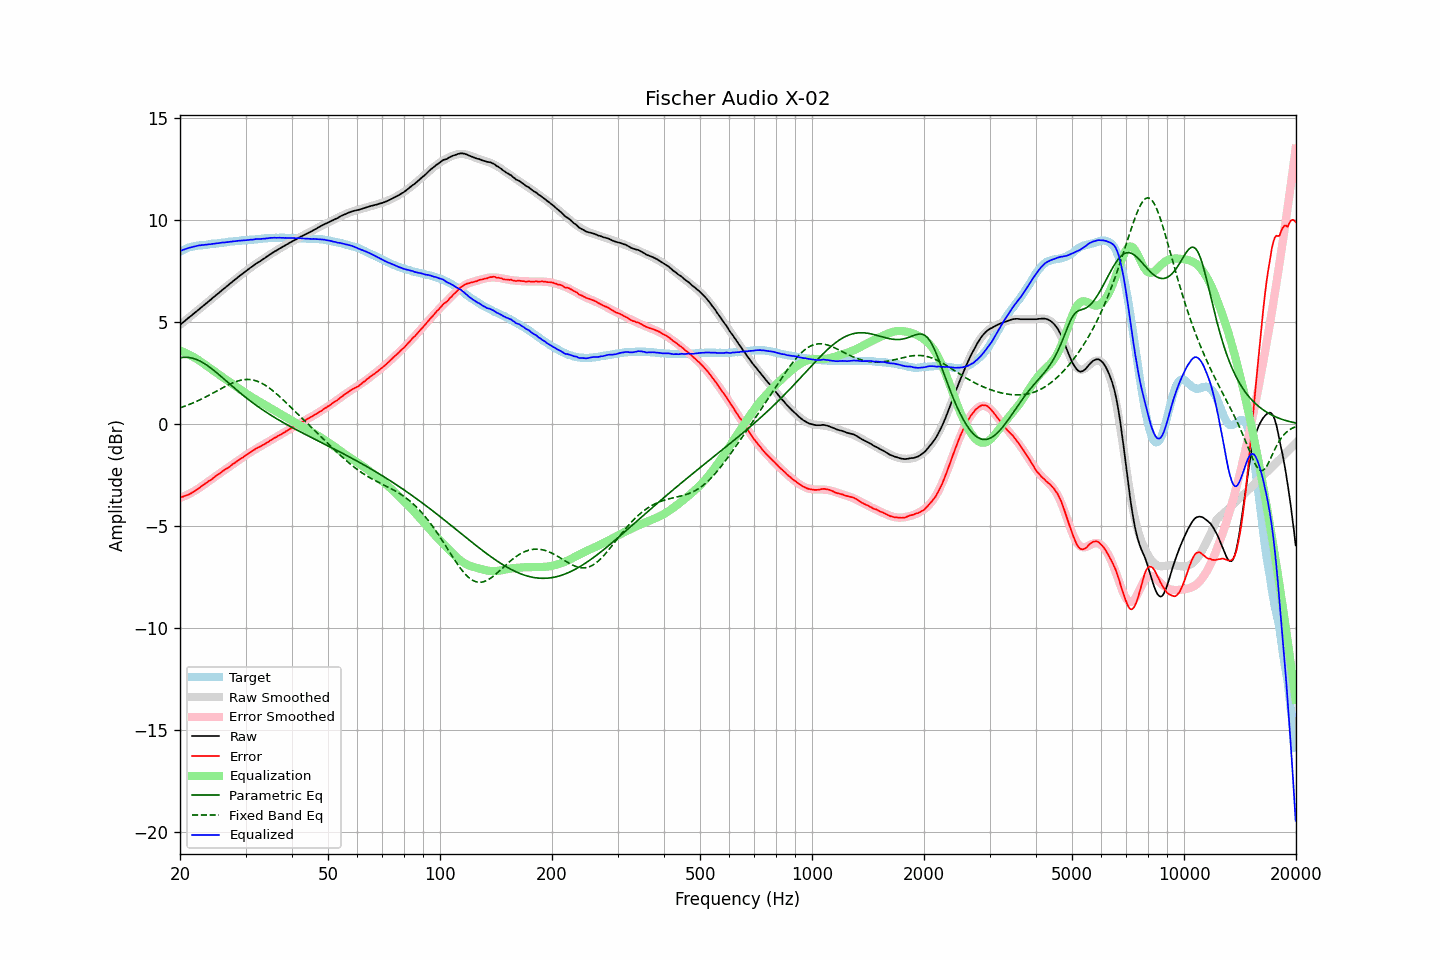

The table this chart was drawn from, first rows:
frequency, raw, error, smoothed, error_smoothed, equalization, parametric_eq, fixed_band_eq, equalized_raw, equalized_smoothed, target
20.00, 4.87, -3.60, 4.88, -3.62, 3.62, 3.26, 0.81, 8.49, 8.49, 8.47
20.20, 4.94, -3.57, 4.94, -3.59, 3.59, 3.28, 0.83, 8.53, 8.53, 8.51
20.40, 5.00, -3.55, 5.01, -3.55, 3.55, 3.28, 0.86, 8.56, 8.56, 8.55
20.61, 5.07, -3.51, 5.07, -3.52, 3.52, 3.29, 0.89, 8.59, 8.59, 8.58
20.81, 5.13, -3.49, 5.13, -3.48, 3.48, 3.29, 0.92, 8.61, 8.61, 8.62
21.02, 5.20, -3.46, 5.20, -3.44, 3.44, 3.28, 0.95, 8.64, 8.64, 8.66
21.23, 5.26, -3.42, 5.26, -3.40, 3.40, 3.27, 0.98, 8.66, 8.66, 8.68
21.44, 5.32, -3.38, 5.33, -3.36, 3.36, 3.26, 1.01, 8.68, 8.69, 8.70
21.66, 5.39, -3.33, 5.39, -3.32, 3.32, 3.24, 1.04, 8.71, 8.71, 8.72
21.87, 5.45, -3.28, 5.46, -3.27, 3.27, 3.21, 1.08, 8.72, 8.73, 8.73
22.09, 5.52, -3.23, 5.52, -3.22, 3.22, 3.19, 1.11, 8.75, 8.75, 8.75
22.31, 5.58, -3.18, 5.59, -3.18, 3.18, 3.15, 1.15, 8.76, 8.76, 8.76
22.54, 5.65, -3.12, 5.65, -3.12, 3.12, 3.12, 1.19, 8.78, 8.77, 8.77
22.76, 5.71, -3.07, 5.72, -3.07, 3.07, 3.08, 1.22, 8.78, 8.78, 8.78
22.99, 5.78, -3.00, 5.78, -3.01, 3.01, 3.03, 1.26, 8.80, 8.79, 8.78
23.22, 5.84, -2.95, 5.85, -2.96, 2.96, 2.99, 1.30, 8.80, 8.80, 8.79
23.45, 5.91, -2.89, 5.91, -2.90, 2.90, 2.94, 1.34, 8.81, 8.81, 8.80
23.69, 5.97, -2.84, 5.98, -2.84, 2.84, 2.88, 1.38, 8.81, 8.82, 8.81
23.92, 6.04, -2.78, 6.04, -2.79, 2.79, 2.83, 1.42, 8.83, 8.83, 8.82
24.16, 6.10, -2.74, 6.11, -2.73, 2.73, 2.77, 1.47, 8.83, 8.84, 8.84
24.40, 6.17, -2.69, 6.17, -2.67, 2.67, 2.71, 1.51, 8.85, 8.85, 8.86
24.65, 6.24, -2.61, 6.24, -2.62, 2.62, 2.65, 1.55, 8.86, 8.86, 8.85
24.89, 6.30, -2.56, 6.31, -2.56, 2.56, 2.58, 1.60, 8.87, 8.87, 8.86
25.14, 6.37, -2.50, 6.37, -2.51, 2.51, 2.52, 1.64, 8.88, 8.88, 8.87
25.39, 6.43, -2.45, 6.44, -2.45, 2.45, 2.45, 1.68, 8.88, 8.89, 8.88
25.65, 6.50, -2.40, 6.50, -2.40, 2.40, 2.38, 1.73, 8.90, 8.90, 8.90
25.91, 6.57, -2.33, 6.57, -2.34, 2.34, 2.32, 1.77, 8.91, 8.91, 8.90
26.16, 6.63, -2.28, 6.63, -2.28, 2.28, 2.25, 1.81, 8.92, 8.92, 8.91
26.43, 6.69, -2.23, 6.70, -2.23, 2.23, 2.18, 1.85, 8.92, 8.92, 8.92
26.69, 6.76, -2.17, 6.76, -2.17, 2.17, 2.11, 1.89, 8.93, 8.93, 8.93
26.96, 6.82, -2.13, 6.83, -2.12, 2.12, 2.04, 1.93, 8.94, 8.94, 8.95
27.23, 6.89, -2.07, 6.89, -2.06, 2.06, 1.97, 1.97, 8.95, 8.95, 8.96
27.50, 6.95, -2.01, 6.96, -2.01, 2.01, 1.90, 2.01, 8.96, 8.96, 8.96
27.77, 7.02, -1.94, 7.02, -1.95, 1.95, 1.84, 2.04, 8.98, 8.97, 8.96
28.05, 7.08, -1.90, 7.08, -1.90, 1.90, 1.77, 2.07, 8.98, 8.98, 8.98
28.33, 7.14, -1.84, 7.15, -1.84, 1.84, 1.70, 2.10, 8.98, 8.99, 8.98
28.62, 7.21, -1.78, 7.21, -1.79, 1.79, 1.63, 2.12, 9.00, 9.00, 8.99
28.90, 7.27, -1.73, 7.27, -1.73, 1.73, 1.57, 2.15, 9.01, 9.00, 9.00
29.19, 7.33, -1.67, 7.33, -1.68, 1.68, 1.50, 2.17, 9.01, 9.01, 9.00
29.48, 7.39, -1.64, 7.40, -1.62, 1.62, 1.44, 2.18, 9.02, 9.02, 9.03
29.78, 7.45, -1.57, 7.46, -1.57, 1.57, 1.37, 2.19, 9.02, 9.02, 9.02
30.08, 7.51, -1.52, 7.52, -1.51, 1.51, 1.31, 2.20, 9.03, 9.03, 9.03
30.38, 7.57, -1.46, 7.57, -1.46, 1.46, 1.25, 2.20, 9.04, 9.04, 9.03
30.68, 7.63, -1.42, 7.63, -1.41, 1.41, 1.19, 2.20, 9.05, 9.04, 9.05
30.99, 7.69, -1.36, 7.69, -1.36, 1.36, 1.13, 2.19, 9.06, 9.05, 9.05
31.30, 7.74, -1.31, 7.74, -1.32, 1.32, 1.07, 2.18, 9.06, 9.06, 9.05
31.61, 7.80, -1.26, 7.80, -1.27, 1.27, 1.01, 2.16, 9.07, 9.07, 9.06
31.93, 7.86, -1.21, 7.85, -1.22, 1.22, 0.95, 2.14, 9.08, 9.07, 9.07
32.24, 7.91, -1.16, 7.91, -1.17, 1.17, 0.90, 2.11, 9.09, 9.08, 9.07
32.57, 7.96, -1.13, 7.96, -1.13, 1.13, 0.84, 2.08, 9.09, 9.09, 9.09
32.89, 8.00, -1.09, 8.02, -1.08, 1.08, 0.79, 2.05, 9.08, 9.10, 9.09
33.22, 8.06, -1.04, 8.07, -1.04, 1.04, 0.73, 2.01, 9.10, 9.10, 9.10
33.55, 8.11, -1.00, 8.12, -0.99, 0.99, 0.68, 1.96, 9.10, 9.11, 9.11
33.89, 8.16, -0.96, 8.17, -0.94, 0.94, 0.63, 1.92, 9.11, 9.12, 9.12
34.23, 8.22, -0.90, 8.22, -0.90, 0.90, 0.57, 1.86, 9.12, 9.12, 9.12
34.57, 8.27, -0.86, 8.28, -0.85, 0.85, 0.52, 1.81, 9.13, 9.13, 9.13
34.92, 8.33, -0.80, 8.33, -0.81, 0.81, 0.47, 1.75, 9.14, 9.13, 9.13
35.27, 8.38, -0.76, 8.38, -0.76, 0.76, 0.42, 1.69, 9.15, 9.14, 9.14
35.62, 8.43, -0.71, 8.43, -0.72, 0.72, 0.37, 1.63, 9.15, 9.14, 9.14
35.97, 8.48, -0.66, 8.48, -0.67, 0.67, 0.33, 1.56, 9.15, 9.15, 9.14
... 635 more rows
